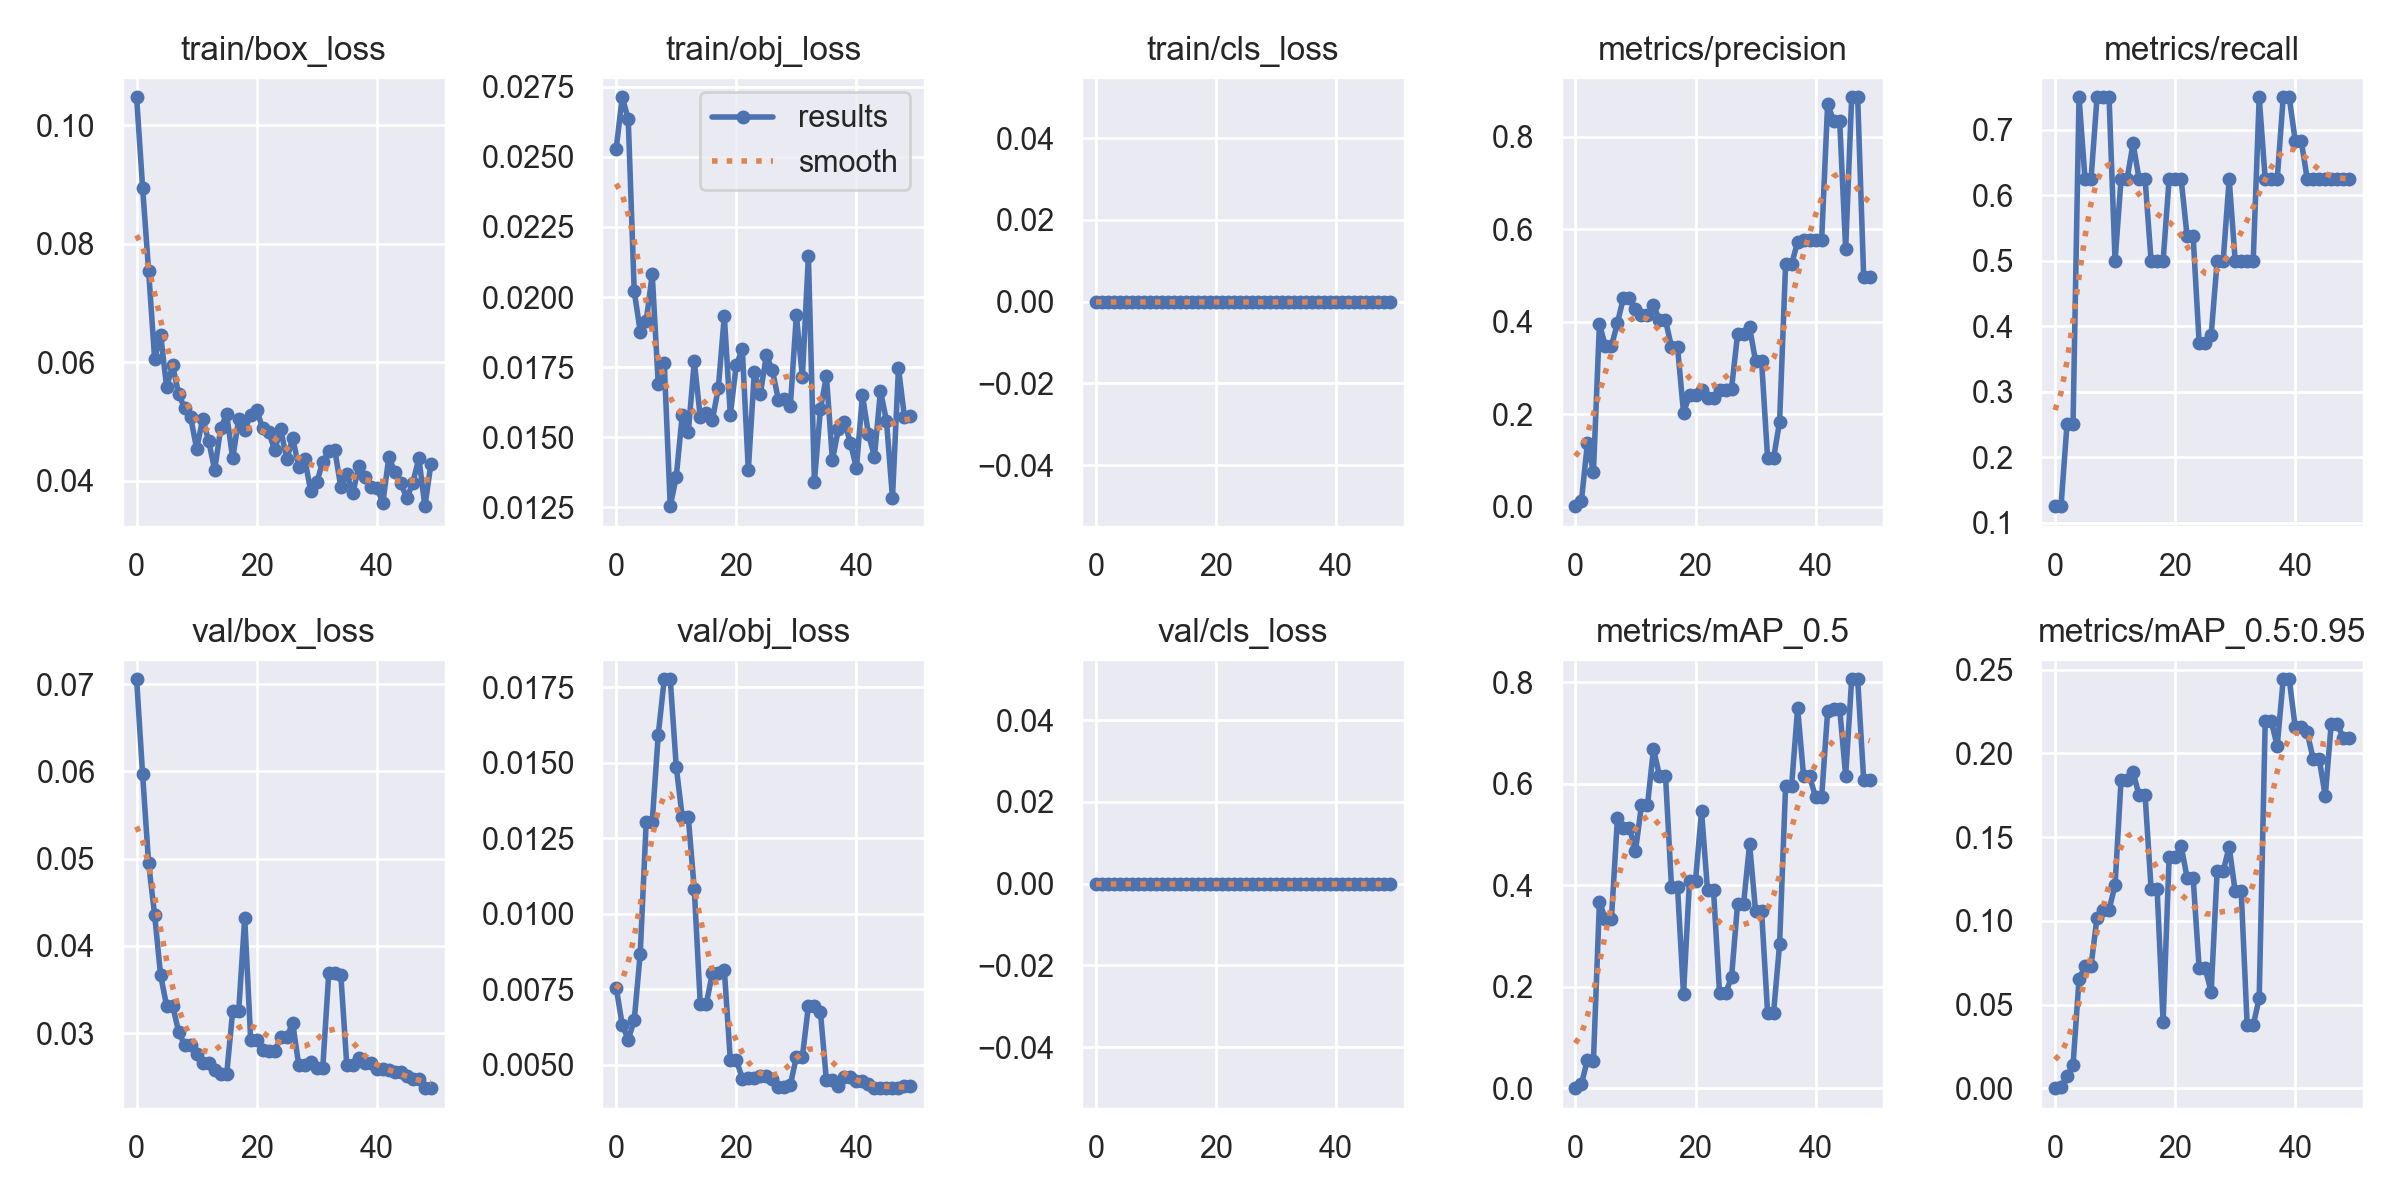

Source data for this figure (header and first rows):
epoch, train/box_loss, train/obj_loss, train/cls_loss, metrics/precision, metrics/recall, metrics/mAP_0.5, metrics/mAP_0.5:0.95, val/box_loss, val/obj_loss, val/cls_loss, x/lr0, x/lr1, x/lr2
0, 0.1047, 0.02529, 0, 0.001062, 0.125, 0.0006161, 0.0001232, 0.07058, 0.007549, 0, 0.0919, 0.0009, 0.0009
1, 0.08948, 0.02713, 0, 0.01205, 0.125, 0.007925, 0.0009076, 0.05967, 0.006326, 0, 0.08286, 0.001862, 0.001862
2, 0.07543, 0.02636, 0, 0.1369, 0.25, 0.05695, 0.007381, 0.04945, 0.00583, 0, 0.07379, 0.002785, 0.002785
3, 0.06058, 0.02021, 0, 0.07396, 0.25, 0.05352, 0.01385, 0.04355, 0.00647, 0, 0.06467, 0.003668, 0.003668
4, 0.06466, 0.01877, 0, 0.3949, 0.75, 0.3668, 0.06511, 0.03662, 0.008676, 0, 0.05551, 0.004512, 0.004512
5, 0.0558, 0.01915, 0, 0.3463, 0.625, 0.3343, 0.07312, 0.03311, 0.01305, 0, 0.04632, 0.005316, 0.005316
6, 0.05947, 0.02081, 0, 0.3463, 0.625, 0.3343, 0.07312, 0.03311, 0.01305, 0, 0.03708, 0.00608, 0.00608
7, 0.05461, 0.0169, 0, 0.3976, 0.75, 0.5329, 0.102, 0.03015, 0.01593, 0, 0.0278, 0.006805, 0.006805
8, 0.05227, 0.01765, 0, 0.4515, 0.75, 0.514, 0.1068, 0.02861, 0.01776, 0, 0.01849, 0.00749, 0.00749
9, 0.05072, 0.01253, 0, 0.4515, 0.75, 0.514, 0.1068, 0.02861, 0.01776, 0, 0.009136, 0.008136, 0.008136
10, 0.04541, 0.01358, 0, 0.4263, 0.5, 0.4675, 0.1212, 0.02757, 0.01486, 0, 0.00802, 0.00802, 0.00802
11, 0.05044, 0.0158, 0, 0.4141, 0.625, 0.5578, 0.1842, 0.02659, 0.0132, 0, 0.00802, 0.00802, 0.00802
12, 0.04673, 0.01517, 0, 0.4141, 0.625, 0.5578, 0.1842, 0.02659, 0.0132, 0, 0.007822, 0.007822, 0.007822
13, 0.04181, 0.0177, 0, 0.4362, 0.6795, 0.6688, 0.1888, 0.02571, 0.01081, 0, 0.007624, 0.007624, 0.007624
14, 0.04888, 0.01571, 0, 0.4026, 0.625, 0.6161, 0.1749, 0.02528, 0.007007, 0, 0.007426, 0.007426, 0.007426
15, 0.05121, 0.01584, 0, 0.4026, 0.625, 0.6161, 0.1749, 0.02528, 0.007007, 0, 0.007228, 0.007228, 0.007228
16, 0.04379, 0.0156, 0, 0.3455, 0.5, 0.3969, 0.1192, 0.03252, 0.00802, 0, 0.00703, 0.00703, 0.00703
17, 0.05044, 0.01674, 0, 0.3455, 0.5, 0.3969, 0.1192, 0.03252, 0.00802, 0, 0.006832, 0.006832, 0.006832
18, 0.04857, 0.01932, 0, 0.2032, 0.5, 0.1858, 0.03975, 0.0432, 0.00814, 0, 0.006634, 0.006634, 0.006634
19, 0.05117, 0.0158, 0, 0.2411, 0.625, 0.4092, 0.1378, 0.02916, 0.005159, 0, 0.006436, 0.006436, 0.006436
20, 0.05194, 0.01758, 0, 0.2411, 0.625, 0.4092, 0.1378, 0.02916, 0.005159, 0, 0.006238, 0.006238, 0.006238
21, 0.04883, 0.01813, 0, 0.2529, 0.625, 0.5463, 0.1447, 0.02805, 0.004538, 0, 0.00604, 0.00604, 0.00604
22, 0.04816, 0.01383, 0, 0.2344, 0.5372, 0.3902, 0.1257, 0.02791, 0.004564, 0, 0.005842, 0.005842, 0.005842
23, 0.04524, 0.01732, 0, 0.2344, 0.5372, 0.3902, 0.1257, 0.02791, 0.004564, 0, 0.005644, 0.005644, 0.005644
24, 0.04866, 0.01655, 0, 0.252, 0.375, 0.1876, 0.0717, 0.02958, 0.00461, 0, 0.005446, 0.005446, 0.005446
25, 0.04368, 0.01792, 0, 0.252, 0.375, 0.1876, 0.0717, 0.02958, 0.00461, 0, 0.005248, 0.005248, 0.005248
26, 0.04718, 0.01739, 0, 0.2552, 0.3864, 0.2191, 0.05768, 0.0311, 0.004527, 0, 0.00505, 0.00505, 0.00505
27, 0.04237, 0.01634, 0, 0.3723, 0.5, 0.3631, 0.1298, 0.02631, 0.004253, 0, 0.004852, 0.004852, 0.004852
28, 0.04371, 0.01636, 0, 0.3723, 0.5, 0.3631, 0.1298, 0.02631, 0.004253, 0, 0.004654, 0.004654, 0.004654
29, 0.03821, 0.01612, 0, 0.3881, 0.625, 0.4812, 0.1441, 0.02672, 0.004332, 0, 0.004456, 0.004456, 0.004456
30, 0.03973, 0.01935, 0, 0.3143, 0.5, 0.349, 0.1177, 0.02603, 0.005264, 0, 0.004258, 0.004258, 0.004258
31, 0.04322, 0.01714, 0, 0.3143, 0.5, 0.349, 0.1177, 0.02603, 0.005264, 0, 0.00406, 0.00406, 0.00406
32, 0.04498, 0.02146, 0, 0.1051, 0.5, 0.1495, 0.03763, 0.03692, 0.006934, 0, 0.003862, 0.003862, 0.003862
33, 0.04521, 0.0134, 0, 0.1051, 0.5, 0.1495, 0.03763, 0.03692, 0.006934, 0, 0.003664, 0.003664, 0.003664
34, 0.03895, 0.01599, 0, 0.1837, 0.75, 0.2842, 0.05383, 0.0367, 0.006754, 0, 0.003466, 0.003466, 0.003466
35, 0.04118, 0.01718, 0, 0.5242, 0.625, 0.5963, 0.2192, 0.02629, 0.004482, 0, 0.003268, 0.003268, 0.003268
36, 0.03788, 0.01417, 0, 0.5242, 0.625, 0.5963, 0.2192, 0.02629, 0.004482, 0, 0.00307, 0.00307, 0.00307
37, 0.04245, 0.01529, 0, 0.5723, 0.625, 0.749, 0.2044, 0.02717, 0.004305, 0, 0.002872, 0.002872, 0.002872
38, 0.04068, 0.01552, 0, 0.5771, 0.75, 0.6145, 0.2442, 0.02652, 0.004588, 0, 0.002674, 0.002674, 0.002674
39, 0.03894, 0.0148, 0, 0.5771, 0.75, 0.6145, 0.2442, 0.02652, 0.004588, 0, 0.002476, 0.002476, 0.002476
40, 0.03885, 0.01388, 0, 0.5763, 0.6832, 0.5735, 0.2155, 0.02587, 0.004459, 0, 0.002278, 0.002278, 0.002278
41, 0.03628, 0.01649, 0, 0.5763, 0.6832, 0.5735, 0.2155, 0.02587, 0.004459, 0, 0.00208, 0.00208, 0.00208
42, 0.04403, 0.01511, 0, 0.8706, 0.625, 0.7431, 0.2125, 0.0258, 0.004345, 0, 0.001882, 0.001882, 0.001882
43, 0.04146, 0.0143, 0, 0.834, 0.625, 0.7482, 0.1963, 0.02559, 0.004235, 0, 0.001684, 0.001684, 0.001684
44, 0.03957, 0.01665, 0, 0.834, 0.625, 0.7482, 0.1963, 0.02559, 0.004235, 0, 0.001486, 0.001486, 0.001486
45, 0.03705, 0.01558, 0, 0.5567, 0.625, 0.616, 0.1746, 0.02512, 0.004241, 0, 0.001288, 0.001288, 0.001288
46, 0.03971, 0.01283, 0, 0.885, 0.625, 0.806, 0.2178, 0.02477, 0.004221, 0, 0.00109, 0.00109, 0.00109
47, 0.0438, 0.01746, 0, 0.885, 0.625, 0.806, 0.2178, 0.02477, 0.004221, 0, 0.000892, 0.000892, 0.000892
48, 0.03572, 0.01571, 0, 0.4962, 0.625, 0.6079, 0.209, 0.02368, 0.00428, 0, 0.000694, 0.000694, 0.000694
49, 0.04279, 0.01575, 0, 0.4962, 0.625, 0.6079, 0.209, 0.02368, 0.00428, 0, 0.000496, 0.000496, 0.000496
